The GitHub repository Yannickthomas0602/Yolo_projet_etude contains a labelled image folder "dataset_oiseaux" with 4 categories: balbuzard, cormoran, heron, mouette goeland. Examples follow, each with its label.

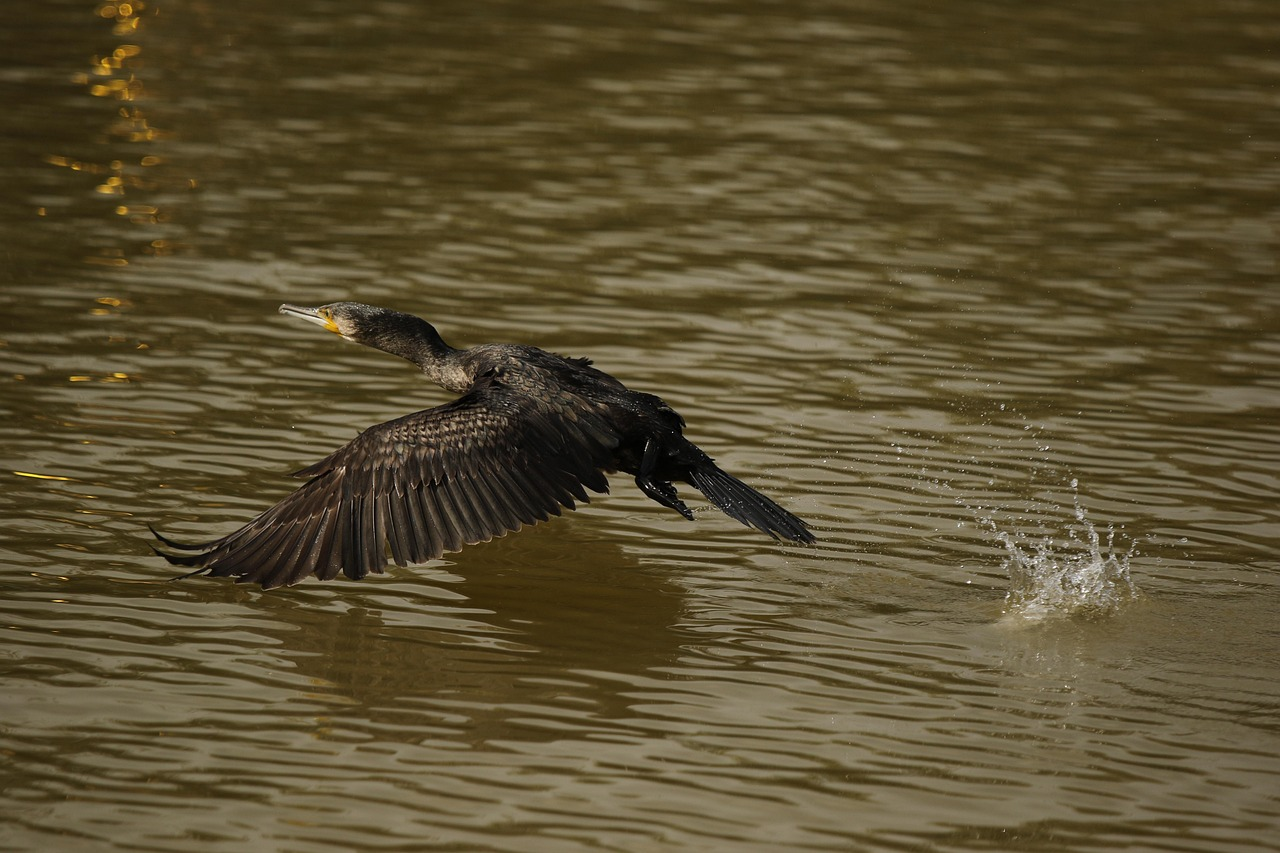
Label: cormoran

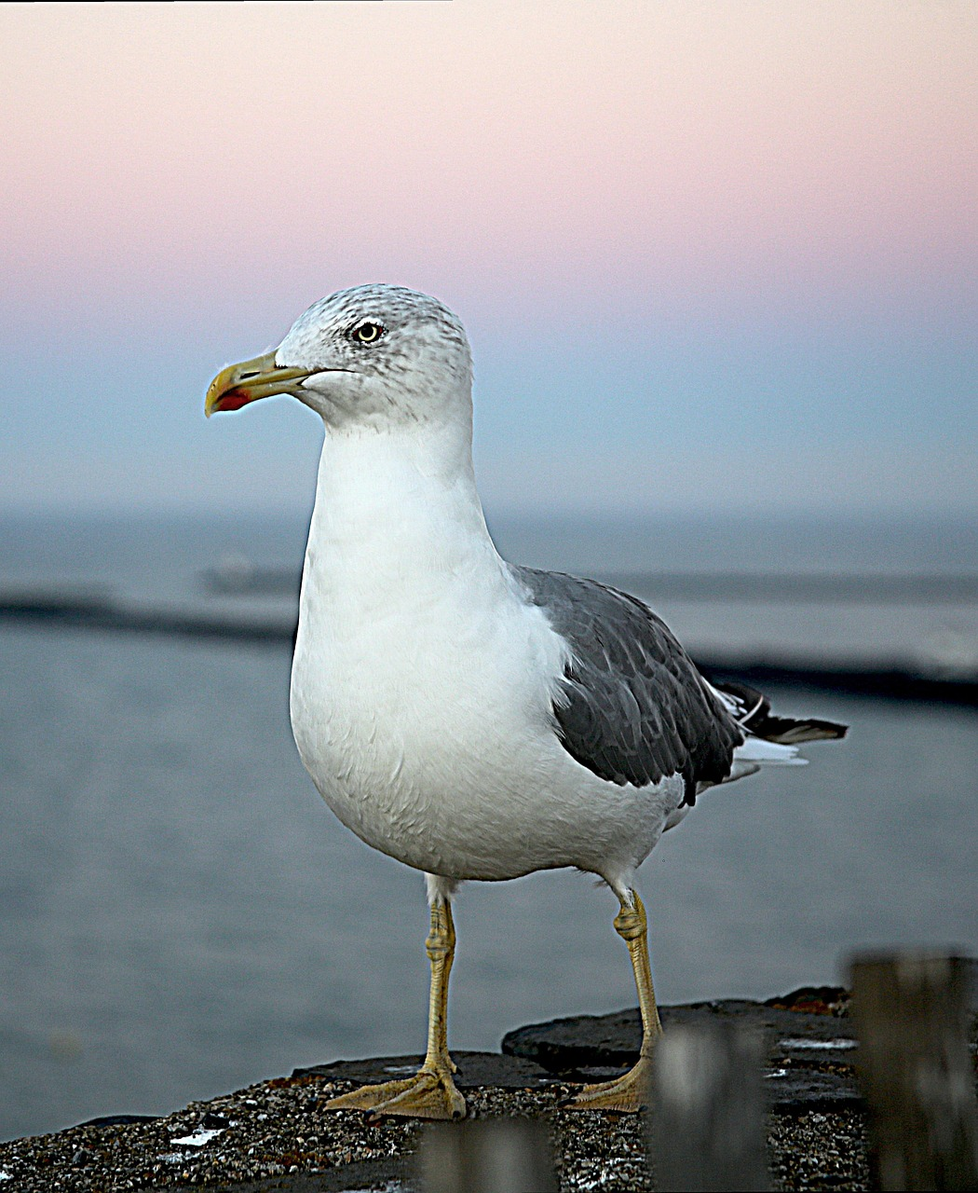
Label: mouette goeland

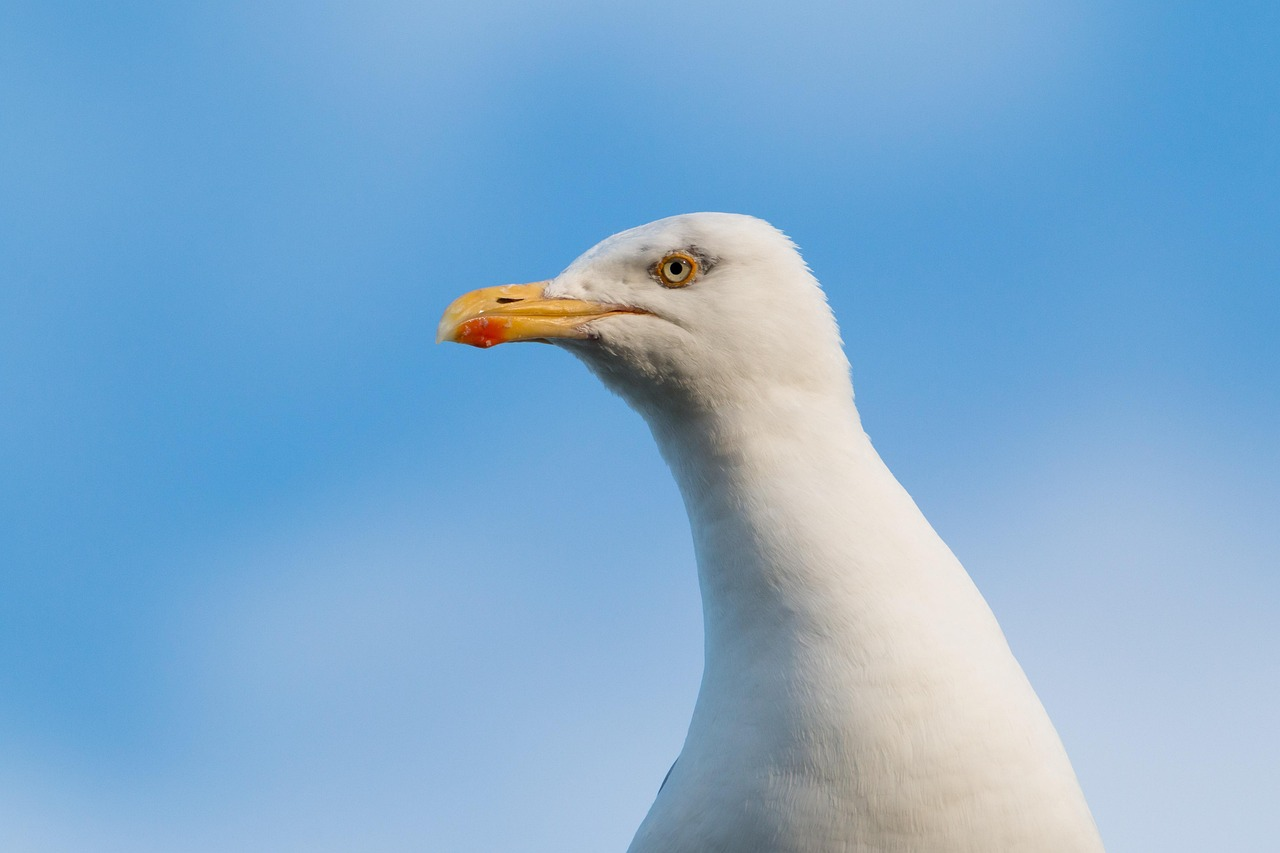
Label: mouette goeland

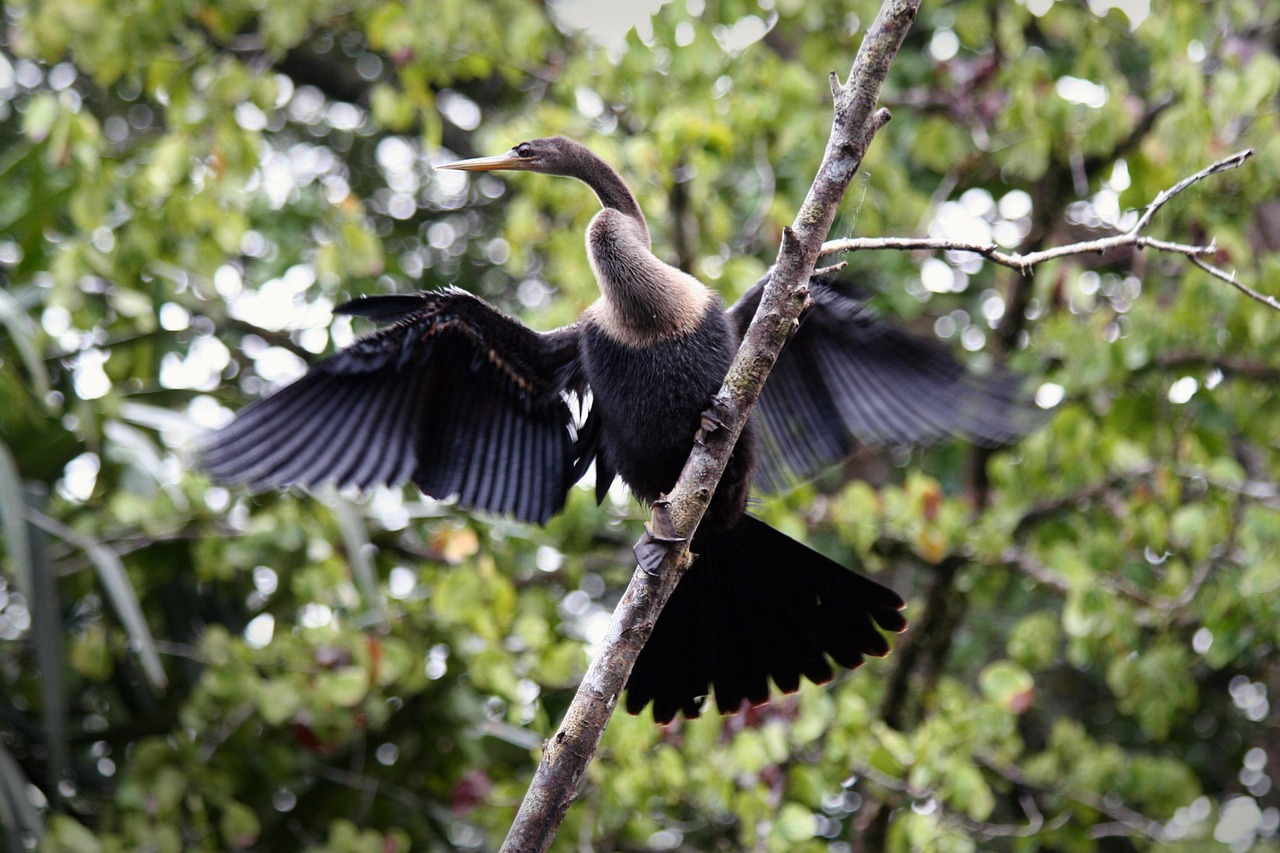
Label: cormoran

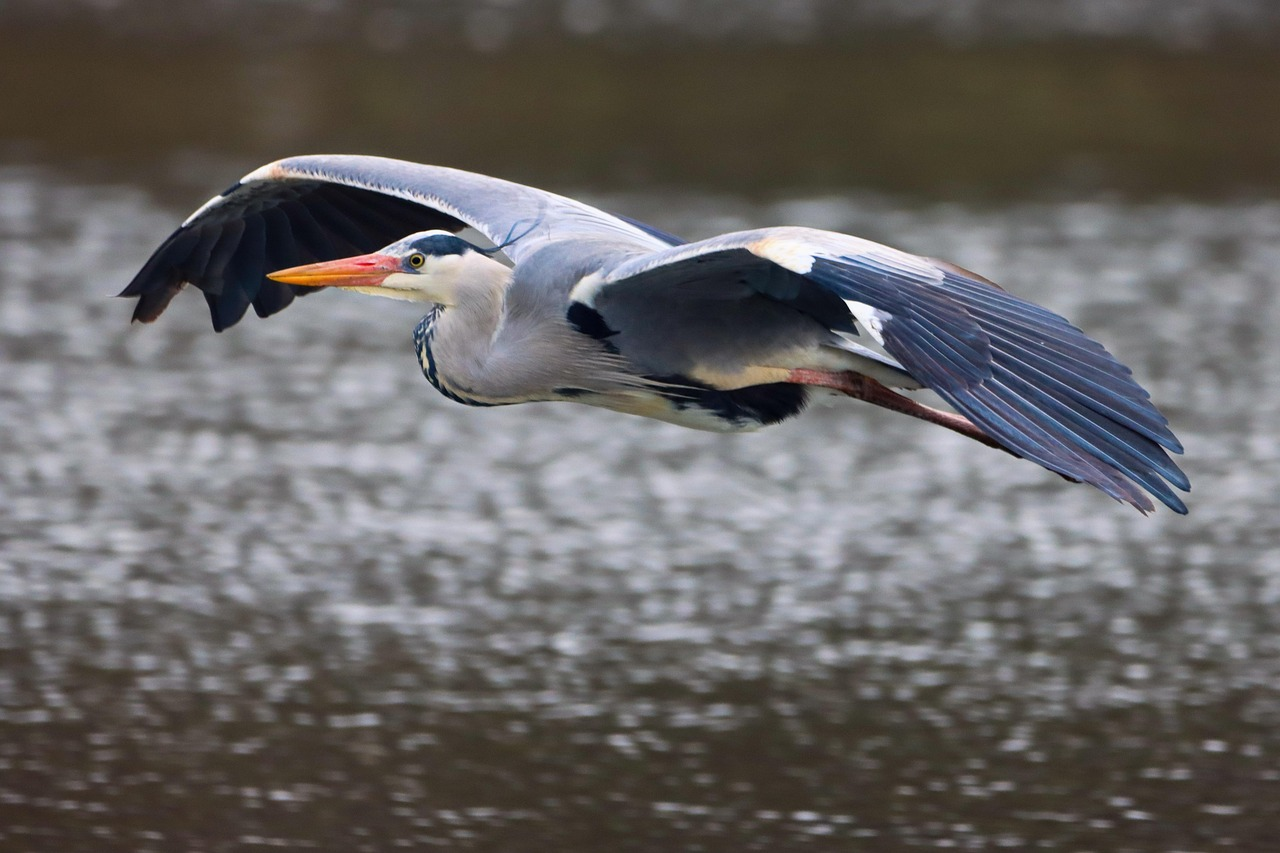
Label: heron

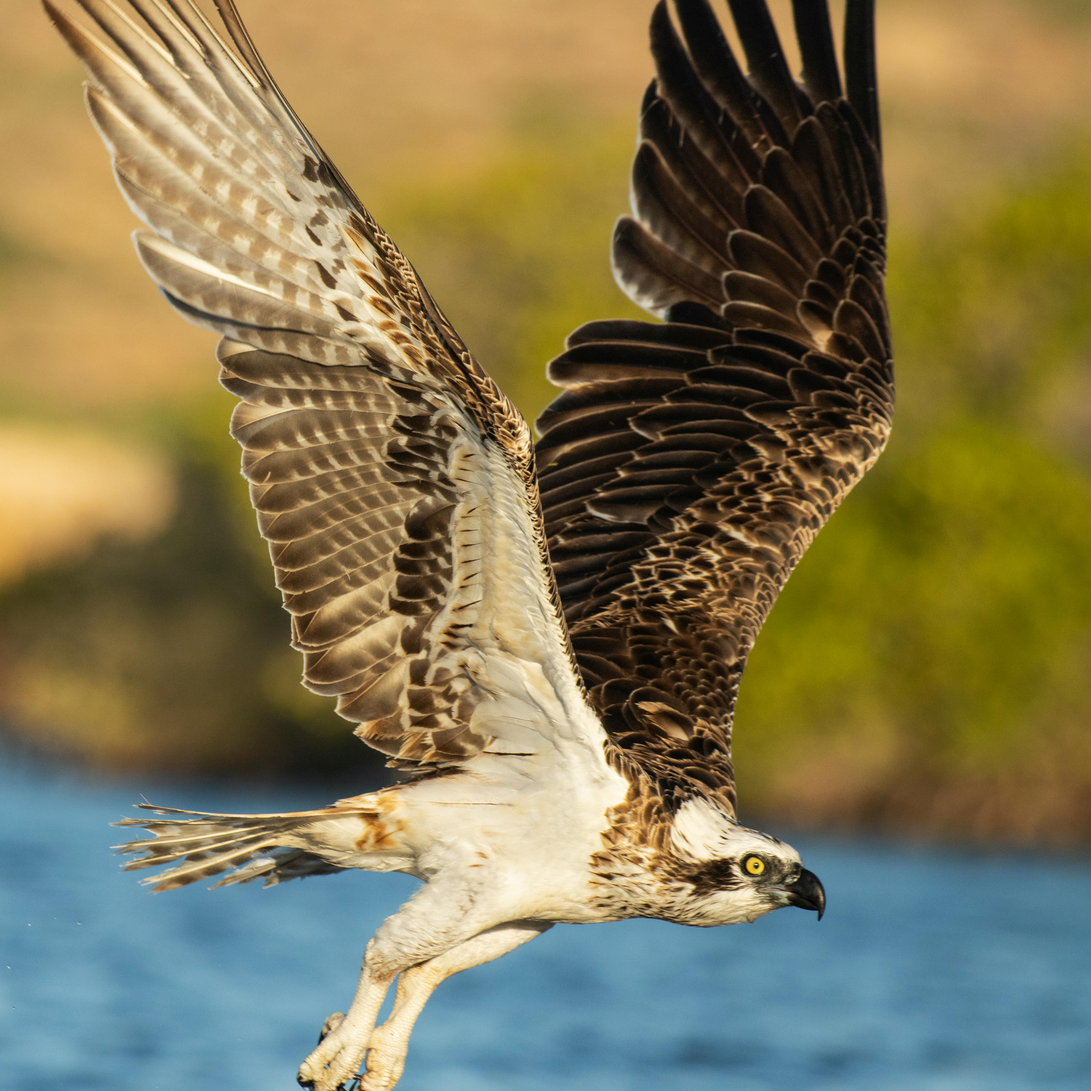
Label: balbuzard
